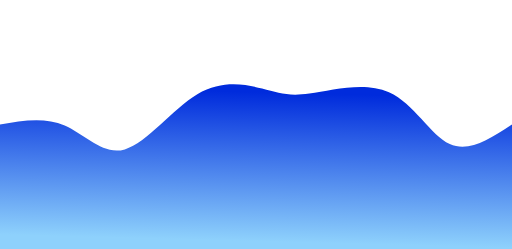
t = 0.00 s
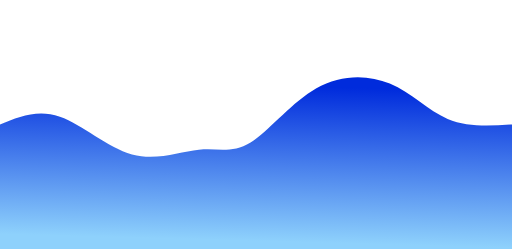
t = 0.75 s
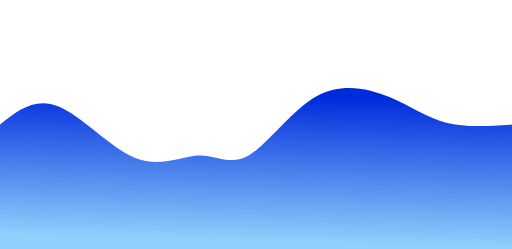
t = 1.25 s
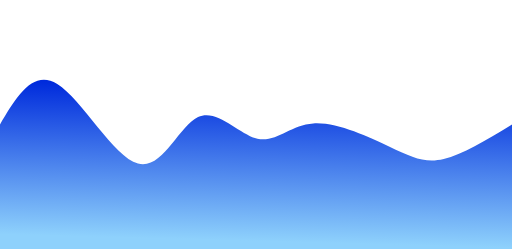
t = 2.00 s
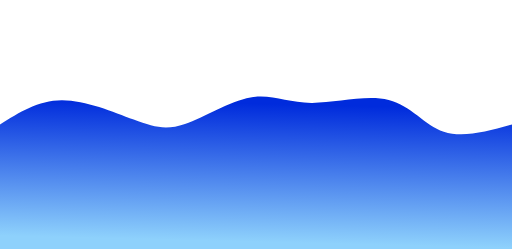
t = 2.75 s
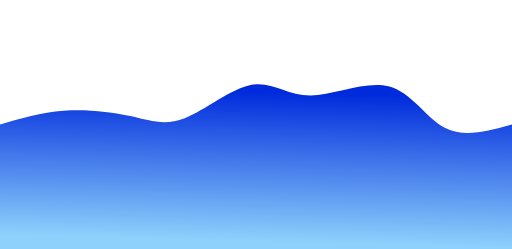
t = 3.25 s

The animated SVG that drew these frames (rendered in a browser with its animation timeline set to each time). Animation: 1 CSS @keyframes rule; one cycle of 4.00 s, repeats indefinitely.

<svg width="100%" height="100%" id="svg" viewBox="0 0 1440 700" xmlns="http://www.w3.org/2000/svg" class="transition duration-300 ease-in-out delay-150"><style>
          .path-0{
            animation:pathAnim-0 4s;
            animation-timing-function: linear;
            animation-iteration-count: infinite;
          }
          @keyframes pathAnim-0{
            0%{
              d: path("M 0,700 C 0,700 0,350 0,350 C 62.673784977908696,339.1638438880707 125.34756995581739,328.3276877761414 182,353 C 238.6524300441826,377.6723122238586 289.2835051546391,437.85309278350513 351,420 C 412.7164948453609,402.14690721649487 485.5184094256259,306.259941089838 555,265 C 624.4815905743741,223.740058910162 690.6428571428571,237.10714285714283 737,249 C 783.3571428571429,260.89285714285717 809.9101620029455,271.3114874815906 870,263 C 930.0898379970545,254.6885125184094 1023.7164948453608,227.64690721649475 1094,259 C 1164.2835051546392,290.35309278350525 1211.2238586156113,380.10088365243007 1265,405 C 1318.7761413843887,429.89911634756993 1379.3880706921943,389.94955817378496 1440,350 C 1440,350 1440,700 1440,700 Z");
            }
            25%{
              d: path("M 0,700 C 0,700 0,350 0,350 C 49.890095729013254,324.62518409425627 99.78019145802651,299.2503681885125 164,320 C 228.2198085419735,340.7496318114875 306.7693298969072,407.6237113402061 378,439 C 449.2306701030928,470.3762886597939 513.1424889543447,466.2547864506627 561,473 C 608.8575110456553,479.7452135493373 640.6607142857142,497.35714285714295 694,451 C 747.3392857142858,404.64285714285705 822.2146539027982,294.3166421207658 895,244 C 967.7853460972018,193.68335787923422 1038.4806701030927,203.37628865979386 1097,227 C 1155.5193298969073,250.62371134020614 1201.8626656848307,288.17820324005885 1257,311 C 1312.1373343151693,333.82179675994115 1376.0686671575845,341.9108983799706 1440,350 C 1440,350 1440,700 1440,700 Z");
            }
            50%{
              d: path("M 0,700 C 0,700 0,350 0,350 C 46.3429675994109,271.85511782032404 92.6859351988218,193.71023564064802 161,236 C 229.3140648011782,278.289764359352 319.59922680412376,441.0141752577319 388,460 C 456.40077319587624,478.9858247422681 502.9171575846833,354.23306332842424 557,329 C 611.0828424153167,303.76693667157576 672.7321428571429,378.0535714285714 724,390 C 775.2678571428571,401.9464285714286 816.1542709867452,351.5526509572901 881,347 C 945.8457290132548,342.4473490427099 1034.6507731958761,383.73582474226805 1097,413 C 1159.3492268041239,442.26417525773195 1195.24263622975,459.50405007363776 1248,447 C 1300.75736377025,434.49594992636224 1370.378681885125,392.24797496318115 1440,350 C 1440,350 1440,700 1440,700 Z");
            }
            75%{
              d: path("M 0,700 C 0,700 0,350 0,350 C 56.117820324005905,330.73435198821795 112.23564064801181,311.4687039764359 178,297 C 243.7643593519882,282.5312960235641 319.17525773195877,272.8595360824742 372,295 C 424.82474226804123,317.1404639175258 455.06332842415304,371.09315169366715 508,355 C 560.936671575847,338.90684830633285 636.5714285714287,252.7678571428572 698,235 C 759.4285714285713,217.2321428571428 806.6509572901325,267.8354197349043 874,270 C 941.3490427098675,272.1645802650957 1028.8247422680413,225.89046391752578 1092,237 C 1155.1752577319587,248.10953608247422 1194.0500736377026,316.60272459499265 1248,345 C 1301.9499263622974,373.39727540500735 1370.9749631811487,361.6986377025037 1440,350 C 1440,350 1440,700 1440,700 Z");
            }
            100%{
              d: path("M 0,700 C 0,700 0,350 0,350 C 62.673784977908696,339.1638438880707 125.34756995581739,328.3276877761414 182,353 C 238.6524300441826,377.6723122238586 289.2835051546391,437.85309278350513 351,420 C 412.7164948453609,402.14690721649487 485.5184094256259,306.259941089838 555,265 C 624.4815905743741,223.740058910162 690.6428571428571,237.10714285714283 737,249 C 783.3571428571429,260.89285714285717 809.9101620029455,271.3114874815906 870,263 C 930.0898379970545,254.6885125184094 1023.7164948453608,227.64690721649475 1094,259 C 1164.2835051546392,290.35309278350525 1211.2238586156113,380.10088365243007 1265,405 C 1318.7761413843887,429.89911634756993 1379.3880706921943,389.94955817378496 1440,350 C 1440,350 1440,700 1440,700 Z");
            }
          }</style><defs><linearGradient id="gradient" x1="54%" y1="0%" x2="46%" y2="100%"><stop offset="5%" stop-color="#002bdcff"></stop><stop offset="95%" stop-color="#8ed1fcff"></stop></linearGradient></defs><path d="M 0,700 C 0,700 0,350 0,350 C 62.673784977908696,339.1638438880707 125.34756995581739,328.3276877761414 182,353 C 238.6524300441826,377.6723122238586 289.2835051546391,437.85309278350513 351,420 C 412.7164948453609,402.14690721649487 485.5184094256259,306.259941089838 555,265 C 624.4815905743741,223.740058910162 690.6428571428571,237.10714285714283 737,249 C 783.3571428571429,260.89285714285717 809.9101620029455,271.3114874815906 870,263 C 930.0898379970545,254.6885125184094 1023.7164948453608,227.64690721649475 1094,259 C 1164.2835051546392,290.35309278350525 1211.2238586156113,380.10088365243007 1265,405 C 1318.7761413843887,429.89911634756993 1379.3880706921943,389.94955817378496 1440,350 C 1440,350 1440,700 1440,700 Z" stroke="none" stroke-width="0" fill="url(#gradient)" class="transition-all duration-300 ease-in-out delay-150 path-0"></path></svg>
